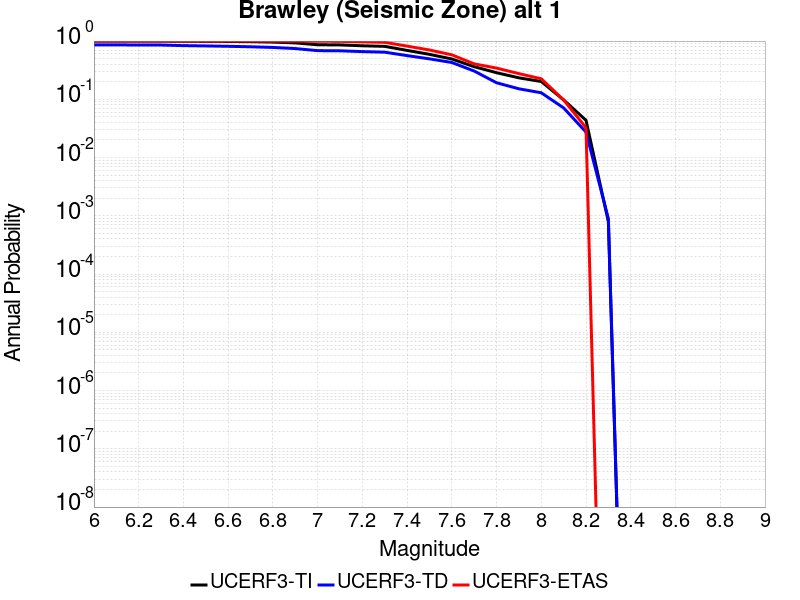

The data file committed next to this chart (first rows):
Magnitude, UCERF3-TI Prob, UCERF3-TD Prob, UCERF3-ETAS Prob
6.0, 0.9972, 0.8594, 1.0
6.1, 0.9972, 0.8594, 1.0
6.2, 0.9968, 0.8564, 1.0
6.3, 0.9965, 0.8546, 1.0
6.4, 0.9925, 0.835, 1.0
6.5, 0.9893, 0.825, 1.0
6.6, 0.9843, 0.813, 1.0
6.7, 0.9758, 0.7978, 1.0
6.8, 0.9606, 0.777, 0.9977
6.9, 0.9298, 0.7434, 0.9977
7.0, 0.8645, 0.6846, 0.993
7.1, 0.8592, 0.6802, 0.9884
7.2, 0.8299, 0.6591, 0.9698
7.3, 0.8117, 0.6444, 0.9513
7.4, 0.6914, 0.5628, 0.819
7.5, 0.5917, 0.495, 0.703
7.6, 0.4923, 0.4287, 0.58
7.7, 0.3631, 0.3059, 0.406
7.8, 0.2863, 0.1924, 0.3434
7.9, 0.2337, 0.1515, 0.2761
8.0, 0.202, 0.1295, 0.2251
8.1, 0.09761, 0.07115, 0.09745
8.2, 0.04364, 0.02738, 0.03248
8.3, 7.914095E-4, 8.90449E-4, 0.0
